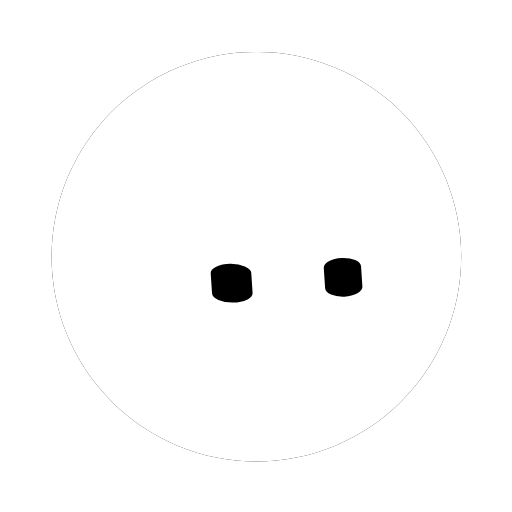
t = 0.00 s
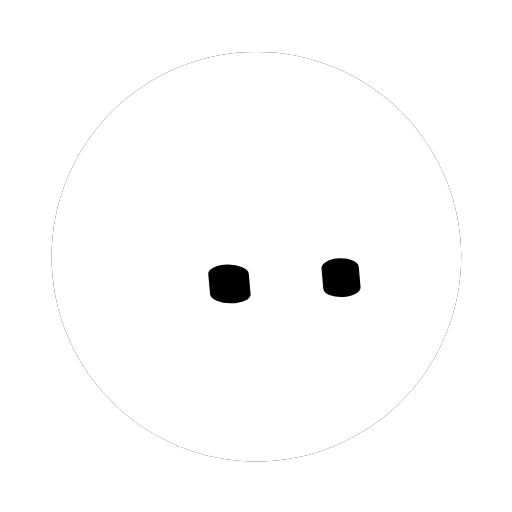
t = 0.51 s
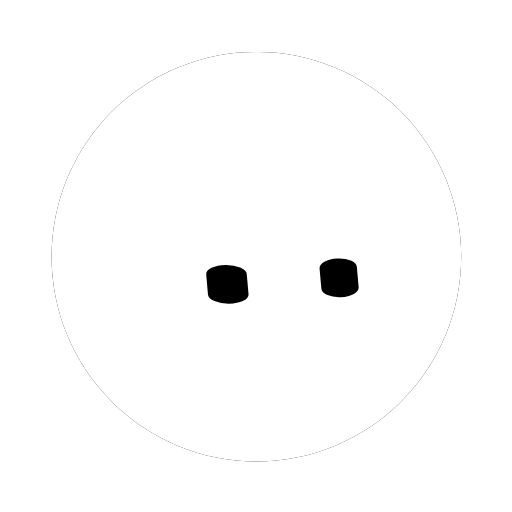
t = 1.01 s
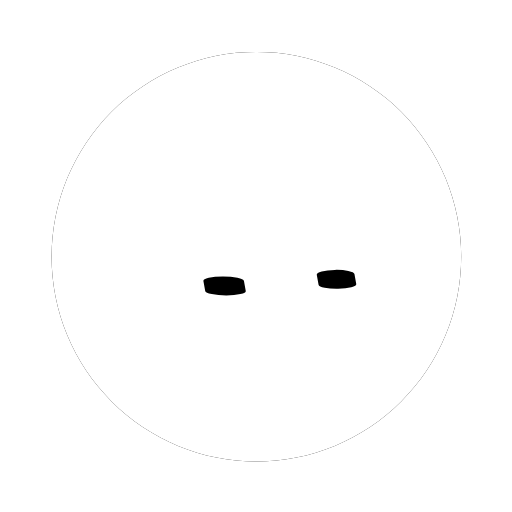
t = 1.47 s
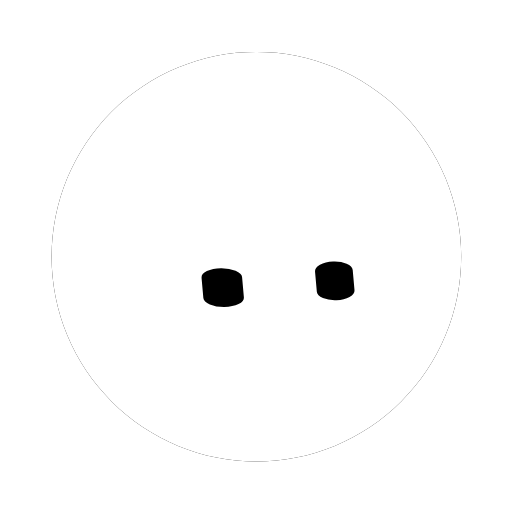
t = 1.97 s
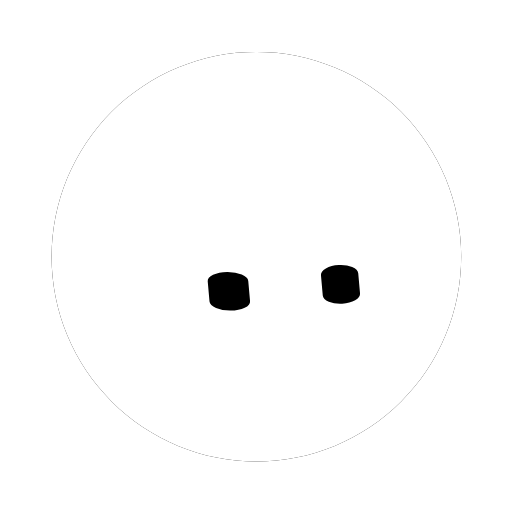
t = 2.47 s

The animated SVG that drew these frames (rendered in a browser with its animation timeline set to each time). Animation: 2 CSS @keyframes rules; one cycle of 2.97 s, repeats indefinitely.

<svg width="250" height="250" viewBox="-125 -125 250 250" role="img" aria-label="bloub 动画头像" xmlns="http://www.w3.org/2000/svg"><defs><mask id="bot-mask-ts72h7" maskUnits="userSpaceOnUse" x="-158" y="-158" width="316" height="316"><path d="M100.19 0.33C100.19 3.6 100.03 6.88 99.71 10.13C99.39 13.38 98.9 16.63 98.27 19.84C97.63 23.04 96.83 26.23 95.88 29.36C94.93 32.48 93.83 35.58 92.58 38.6C91.33 41.62 89.92 44.59 88.38 47.47C86.84 50.35 85.15 53.17 83.33 55.89C81.52 58.6 79.56 61.24 77.49 63.77C75.42 66.29 73.21 68.73 70.9 71.04C68.59 73.35 66.15 75.56 63.63 77.63C61.1 79.7 58.46 81.66 55.74 83.48C53.03 85.29 50.21 86.98 47.33 88.52C44.45 90.06 41.47 91.47 38.46 92.72C35.44 93.97 32.34 95.07 29.22 96.02C26.09 96.97 22.9 97.77 19.7 98.41C16.49 99.04 13.24 99.53 9.99 99.85C6.74 100.17 3.45 100.33 0.19 100.33C-3.08 100.33 -6.36 100.17 -9.61 99.85C-12.87 99.53 -16.12 99.04 -19.32 98.41C-22.53 97.77 -25.71 96.97 -28.84 96.02C-31.97 95.07 -35.06 93.97 -38.08 92.72C-41.1 91.47 -44.07 90.06 -46.95 88.52C-49.83 86.98 -52.65 85.29 -55.37 83.48C-58.09 81.66 -60.73 79.7 -63.25 77.63C-65.78 75.56 -68.21 73.35 -70.52 71.04C-72.83 68.73 -75.04 66.29 -77.11 63.77C-79.19 61.24 -81.14 58.6 -82.96 55.89C-84.77 53.17 -86.46 50.35 -88 47.47C-89.54 44.59 -90.95 41.62 -92.2 38.6C-93.45 35.58 -94.56 32.48 -95.51 29.36C-96.46 26.23 -97.25 23.04 -97.89 19.84C-98.53 16.63 -99.01 13.38 -99.33 10.13C-99.65 6.88 -99.81 3.6 -99.81 0.33C-99.81 -2.94 -99.65 -6.22 -99.33 -9.47C-99.01 -12.72 -98.53 -15.98 -97.89 -19.18C-97.25 -22.38 -96.46 -25.57 -95.51 -28.7C-94.56 -31.83 -93.45 -34.92 -92.2 -37.94C-90.95 -40.96 -89.54 -43.93 -88 -46.81C-86.46 -49.69 -84.77 -52.51 -82.96 -55.23C-81.14 -57.94 -79.19 -60.58 -77.11 -63.11C-75.04 -65.64 -72.83 -68.07 -70.52 -70.38C-68.21 -72.69 -65.78 -74.9 -63.25 -76.97C-60.73 -79.04 -58.09 -81 -55.37 -82.82C-52.65 -84.63 -49.83 -86.32 -46.95 -87.86C-44.07 -89.4 -41.1 -90.81 -38.08 -92.06C-35.06 -93.31 -31.97 -94.42 -28.84 -95.37C-25.71 -96.31 -22.53 -97.11 -19.32 -97.75C-16.12 -98.39 -12.87 -98.87 -9.61 -99.19C-6.36 -99.51 -3.08 -99.67 0.19 -99.67C3.45 -99.67 6.74 -99.51 9.99 -99.19C13.24 -98.87 16.49 -98.39 19.7 -97.75C22.9 -97.11 26.09 -96.31 29.22 -95.37C32.34 -94.42 35.44 -93.31 38.46 -92.06C41.47 -90.81 44.45 -89.4 47.33 -87.86C50.21 -86.32 53.03 -84.63 55.74 -82.82C58.46 -81 61.1 -79.04 63.63 -76.97C66.15 -74.9 68.59 -72.69 70.9 -70.38C73.21 -68.07 75.42 -65.64 77.49 -63.11C79.56 -60.58 81.52 -57.94 83.33 -55.23C85.15 -52.51 86.84 -49.69 88.38 -46.81C89.92 -43.93 91.33 -40.96 92.58 -37.94C93.83 -34.92 94.93 -31.83 95.88 -28.7C96.83 -25.57 97.63 -22.38 98.27 -19.18C98.9 -15.98 99.39 -12.72 99.71 -9.47C100.03 -6.22 100.19 -2.94 100.19 0.33Z" fill="#fff"/><path d="M-10 -11A10 10 0 0 1 0 -21L0 -21A10 10 0 0 1 10 -11L10 11A10 10 0 0 1 0 21L0 21A10 10 0 0 1 -10 11Z" class="oeil0" opacity="1" fill="#000"/><path d="M-10 -11A10 10 0 0 1 0 -21L0 -21A10 10 0 0 1 10 -11L10 11A10 10 0 0 1 0 21L0 21A10 10 0 0 1 -10 11Z" class="oeil1" opacity="1" fill="#000"/></mask></defs><g fill="none" stroke-linecap="round"></g><g opacity="1"><path d="M100.19 0.33C100.19 3.6 100.03 6.88 99.71 10.13C99.39 13.38 98.9 16.63 98.27 19.84C97.63 23.04 96.83 26.23 95.88 29.36C94.93 32.48 93.83 35.58 92.58 38.6C91.33 41.62 89.92 44.59 88.38 47.47C86.84 50.35 85.15 53.17 83.33 55.89C81.52 58.6 79.56 61.24 77.49 63.77C75.42 66.29 73.21 68.73 70.9 71.04C68.59 73.35 66.15 75.56 63.63 77.63C61.1 79.7 58.46 81.66 55.74 83.48C53.03 85.29 50.21 86.98 47.33 88.52C44.45 90.06 41.47 91.47 38.46 92.72C35.44 93.97 32.34 95.07 29.22 96.02C26.09 96.97 22.9 97.77 19.7 98.41C16.49 99.04 13.24 99.53 9.99 99.85C6.74 100.17 3.45 100.33 0.19 100.33C-3.08 100.33 -6.36 100.17 -9.61 99.85C-12.87 99.53 -16.12 99.04 -19.32 98.41C-22.53 97.77 -25.71 96.97 -28.84 96.02C-31.97 95.07 -35.06 93.97 -38.08 92.72C-41.1 91.47 -44.07 90.06 -46.95 88.52C-49.83 86.98 -52.65 85.29 -55.37 83.48C-58.09 81.66 -60.73 79.7 -63.25 77.63C-65.78 75.56 -68.21 73.35 -70.52 71.04C-72.83 68.73 -75.04 66.29 -77.11 63.77C-79.19 61.24 -81.14 58.6 -82.96 55.89C-84.77 53.17 -86.46 50.35 -88 47.47C-89.54 44.59 -90.95 41.62 -92.2 38.6C-93.45 35.58 -94.56 32.48 -95.51 29.36C-96.46 26.23 -97.25 23.04 -97.89 19.84C-98.53 16.63 -99.01 13.38 -99.33 10.13C-99.65 6.88 -99.81 3.6 -99.81 0.33C-99.81 -2.94 -99.65 -6.22 -99.33 -9.47C-99.01 -12.72 -98.53 -15.98 -97.89 -19.18C-97.25 -22.38 -96.46 -25.57 -95.51 -28.7C-94.56 -31.83 -93.45 -34.92 -92.2 -37.94C-90.95 -40.96 -89.54 -43.93 -88 -46.81C-86.46 -49.69 -84.77 -52.51 -82.96 -55.23C-81.14 -57.94 -79.19 -60.58 -77.11 -63.11C-75.04 -65.64 -72.83 -68.07 -70.52 -70.38C-68.21 -72.69 -65.78 -74.9 -63.25 -76.97C-60.73 -79.04 -58.09 -81 -55.37 -82.82C-52.65 -84.63 -49.83 -86.32 -46.95 -87.86C-44.07 -89.4 -41.1 -90.81 -38.08 -92.06C-35.06 -93.31 -31.97 -94.42 -28.84 -95.37C-25.71 -96.31 -22.53 -97.11 -19.32 -97.75C-16.12 -98.39 -12.87 -98.87 -9.61 -99.19C-6.36 -99.51 -3.08 -99.67 0.19 -99.67C3.45 -99.67 6.74 -99.51 9.99 -99.19C13.24 -98.87 16.49 -98.39 19.7 -97.75C22.9 -97.11 26.09 -96.31 29.22 -95.37C32.34 -94.42 35.44 -93.31 38.46 -92.06C41.47 -90.81 44.45 -89.4 47.33 -87.86C50.21 -86.32 53.03 -84.63 55.74 -82.82C58.46 -81 61.1 -79.04 63.63 -76.97C66.15 -74.9 68.59 -72.69 70.9 -70.38C73.21 -68.07 75.42 -65.64 77.49 -63.11C79.56 -60.58 81.52 -57.94 83.33 -55.23C85.15 -52.51 86.84 -49.69 88.38 -46.81C89.92 -43.93 91.33 -40.96 92.58 -37.94C93.83 -34.92 94.93 -31.83 95.88 -28.7C96.83 -25.57 97.63 -22.38 98.27 -19.18C98.9 -15.98 99.39 -12.72 99.71 -9.47C100.03 -6.22 100.19 -2.94 100.19 0.33Z" fill="#000000"/><g mask="url(#bot-mask-ts72h7)"><rect x="-158" y="-158" width="316" height="316" fill="#ffffff"/></g></g><g></g><g fill="none" stroke-linecap="round"></g><style>.oeil0,.oeil1{transform-box:view-box;transform-origin:0 0;animation-duration:2.967s;animation-iteration-count:infinite;animation-timing-function:linear;animation-direction:alternate}.oeil0{animation-name:oeil0}.oeil1{animation-name:oeil1}@keyframes oeil0{0%{transform:matrix(0.99,-0.01,0.03,0.45,-11.89,13.27)}1.124%{transform:matrix(0.99,-0.01,0.03,0.45,-11.91,13.33)}2.247%{transform:matrix(0.99,-0.01,0.03,0.45,-11.94,13.38)}3.371%{transform:matrix(0.99,-0.01,0.03,0.45,-11.98,13.43)}4.494%{transform:matrix(0.99,-0.01,0.03,0.45,-12.02,13.48)}5.618%{transform:matrix(0.99,-0.01,0.03,0.45,-12.08,13.52)}6.742%{transform:matrix(0.99,-0.01,0.03,0.45,-12.14,13.56)}7.865%{transform:matrix(0.99,-0.01,0.03,0.45,-12.21,13.59)}8.989%{transform:matrix(0.99,-0.01,0.03,0.45,-12.29,13.61)}10.112%{transform:matrix(0.99,-0.01,0.03,0.45,-12.37,13.63)}11.236%{transform:matrix(0.99,-0.01,0.04,0.45,-12.46,13.65)}12.36%{transform:matrix(0.99,-0.01,0.04,0.45,-12.56,13.66)}13.483%{transform:matrix(0.99,-0.01,0.04,0.45,-12.65,13.66)}14.607%{transform:matrix(0.99,-0.01,0.04,0.45,-12.75,13.66)}15.73%{transform:matrix(0.99,-0.01,0.04,0.45,-12.85,13.66)}16.854%{transform:matrix(0.99,-0.01,0.04,0.45,-12.95,13.66)}17.978%{transform:matrix(0.99,-0.01,0.04,0.45,-13.05,13.65)}19.101%{transform:matrix(0.99,-0.01,0.04,0.45,-13.14,13.65)}20.225%{transform:matrix(0.99,-0.01,0.04,0.45,-13.23,13.64)}21.348%{transform:matrix(0.99,-0.01,0.04,0.45,-13.32,13.64)}22.472%{transform:matrix(0.99,-0.01,0.04,0.45,-13.4,13.63)}23.596%{transform:matrix(0.99,-0.01,0.04,0.45,-13.48,13.63)}24.719%{transform:matrix(0.99,-0.01,0.04,0.45,-13.55,13.63)}25.843%{transform:matrix(0.99,-0.01,0.04,0.45,-13.61,13.64)}26.966%{transform:matrix(0.99,-0.01,0.04,0.45,-13.67,13.65)}28.09%{transform:matrix(0.99,-0.01,0.04,0.45,-13.72,13.66)}29.213%{transform:matrix(0.99,-0.01,0.04,0.45,-13.78,13.68)}30.337%{transform:matrix(0.99,-0.01,0.04,0.45,-13.83,13.71)}31.461%{transform:matrix(0.99,-0.01,0.04,0.45,-13.87,13.74)}32.584%{transform:matrix(0.99,-0.01,0.04,0.45,-13.92,13.77)}33.708%{transform:matrix(0.99,-0.01,0.04,0.45,-13.97,13.81)}34.831%{transform:matrix(0.99,-0.01,0.04,0.45,-14.02,13.85)}35.955%{transform:matrix(0.99,-0.01,0.04,0.45,-14.08,13.9)}37.079%{transform:matrix(0.99,-0.01,0.04,0.45,-14.14,13.95)}38.202%{transform:matrix(0.99,-0.01,0.04,0.45,-14.21,14.01)}39.326%{transform:matrix(0.99,-0.01,0.04,0.45,-14.29,14.07)}40.449%{transform:matrix(0.99,-0.01,0.04,0.45,-14.37,14.13)}41.573%{transform:matrix(0.99,-0.01,0.04,0.45,-14.47,14.19)}42.697%{transform:matrix(0.99,-0.01,0.04,0.45,-14.57,14.25)}43.82%{transform:matrix(0.99,-0.01,0.04,0.45,-14.68,14.32)}44.944%{transform:matrix(0.99,-0.01,0.04,0.45,-14.8,14.38)}46.067%{transform:matrix(0.99,-0.01,0.04,0.45,-14.93,14.44)}47.191%{transform:matrix(0.99,-0.01,0.04,0.45,-15.06,14.5)}48.315%{transform:matrix(0.99,-0.01,0.04,0.45,-15.2,14.57)}49.438%{transform:matrix(0.99,0,0.04,0.22,-15.34,14.62)}50.562%{transform:matrix(0.99,0,0.04,0.24,-15.49,14.68)}51.685%{transform:matrix(0.99,-0.01,0.04,0.45,-15.63,14.74)}52.809%{transform:matrix(0.99,-0.01,0.04,0.45,-15.76,14.79)}53.933%{transform:matrix(0.99,-0.01,0.04,0.45,-15.9,14.84)}55.056%{transform:matrix(0.99,-0.01,0.04,0.45,-16.02,14.89)}56.18%{transform:matrix(0.99,-0.01,0.04,0.45,-16.13,14.94)}57.303%{transform:matrix(0.99,-0.01,0.04,0.45,-16.23,14.99)}58.427%{transform:matrix(0.99,-0.01,0.04,0.45,-16.31,15.04)}59.551%{transform:matrix(0.99,-0.01,0.04,0.45,-16.37,15.08)}60.674%{transform:matrix(0.99,-0.01,0.04,0.45,-16.41,15.13)}61.798%{transform:matrix(0.99,-0.01,0.04,0.45,-16.43,15.19)}62.921%{transform:matrix(0.99,-0.01,0.04,0.45,-16.42,15.24)}64.045%{transform:matrix(0.99,-0.01,0.04,0.45,-16.39,15.3)}65.169%{transform:matrix(0.99,-0.01,0.04,0.45,-16.33,15.36)}66.292%{transform:matrix(0.99,-0.01,0.04,0.45,-16.25,15.43)}67.416%{transform:matrix(0.99,-0.01,0.04,0.45,-16.14,15.5)}68.539%{transform:matrix(0.99,-0.01,0.04,0.45,-16.01,15.58)}69.663%{transform:matrix(0.99,-0.01,0.04,0.45,-15.86,15.66)}70.787%{transform:matrix(0.99,-0.01,0.04,0.45,-15.68,15.76)}71.91%{transform:matrix(0.99,-0.01,0.04,0.45,-15.49,15.86)}73.034%{transform:matrix(0.99,-0.01,0.04,0.45,-15.28,15.97)}74.157%{transform:matrix(0.99,-0.01,0.04,0.45,-15.06,16.08)}75.281%{transform:matrix(0.99,-0.01,0.04,0.45,-14.83,16.2)}76.404%{transform:matrix(0.99,-0.01,0.04,0.45,-14.59,16.33)}77.528%{transform:matrix(0.99,-0.01,0.04,0.45,-14.35,16.47)}78.652%{transform:matrix(0.99,-0.01,0.04,0.45,-14.12,16.61)}79.775%{transform:matrix(0.99,-0.01,0.04,0.45,-13.88,16.76)}80.899%{transform:matrix(0.99,-0.01,0.04,0.45,-13.65,16.91)}82.022%{transform:matrix(0.99,-0.01,0.04,0.45,-13.44,17.06)}83.146%{transform:matrix(0.99,-0.01,0.04,0.45,-13.24,17.22)}84.27%{transform:matrix(0.99,-0.01,0.04,0.45,-13.05,17.37)}85.393%{transform:matrix(0.99,-0.01,0.04,0.45,-12.89,17.53)}86.517%{transform:matrix(0.99,-0.01,0.04,0.45,-12.74,17.68)}87.64%{transform:matrix(0.99,-0.01,0.04,0.45,-12.62,17.82)}88.764%{transform:matrix(0.99,-0.01,0.04,0.45,-12.52,17.96)}89.888%{transform:matrix(0.99,-0.01,0.04,0.45,-12.45,18.09)}91.011%{transform:matrix(0.99,-0.01,0.04,0.45,-12.4,18.22)}92.135%{transform:matrix(0.99,-0.01,0.04,0.45,-12.37,18.33)}93.258%{transform:matrix(0.99,-0.01,0.04,0.45,-12.37,18.43)}94.382%{transform:matrix(0.99,-0.01,0.04,0.45,-12.39,18.51)}95.506%{transform:matrix(0.99,-0.01,0.04,0.45,-12.43,18.58)}96.629%{transform:matrix(0.99,-0.01,0.04,0.45,-12.49,18.64)}97.753%{transform:matrix(0.99,-0.01,0.04,0.45,-12.57,18.67)}98.876%{transform:matrix(0.99,-0.01,0.04,0.45,-12.67,18.7)}100%{transform:matrix(0.99,-0.01,0.04,0.45,-12.77,18.7)}}@keyframes oeil1{0%{transform:matrix(0.91,-0.04,0.03,0.45,42.52,10.39)}1.124%{transform:matrix(0.91,-0.04,0.03,0.45,42.5,10.44)}2.247%{transform:matrix(0.91,-0.04,0.03,0.45,42.47,10.48)}3.371%{transform:matrix(0.91,-0.04,0.03,0.45,42.44,10.52)}4.494%{transform:matrix(0.91,-0.04,0.03,0.45,42.4,10.56)}5.618%{transform:matrix(0.91,-0.04,0.03,0.45,42.35,10.59)}6.742%{transform:matrix(0.91,-0.04,0.03,0.45,42.29,10.61)}7.865%{transform:matrix(0.91,-0.04,0.03,0.45,42.22,10.63)}8.989%{transform:matrix(0.91,-0.04,0.03,0.45,42.15,10.64)}10.112%{transform:matrix(0.91,-0.04,0.03,0.45,42.08,10.65)}11.236%{transform:matrix(0.91,-0.04,0.04,0.45,41.99,10.65)}12.36%{transform:matrix(0.91,-0.04,0.04,0.45,41.91,10.65)}13.483%{transform:matrix(0.91,-0.04,0.04,0.45,41.82,10.65)}14.607%{transform:matrix(0.91,-0.04,0.04,0.45,41.72,10.64)}15.73%{transform:matrix(0.91,-0.04,0.04,0.45,41.63,10.63)}16.854%{transform:matrix(0.91,-0.04,0.04,0.45,41.54,10.61)}17.978%{transform:matrix(0.91,-0.04,0.04,0.45,41.45,10.6)}19.101%{transform:matrix(0.91,-0.04,0.04,0.45,41.36,10.58)}20.225%{transform:matrix(0.91,-0.04,0.04,0.45,41.28,10.57)}21.348%{transform:matrix(0.91,-0.04,0.04,0.45,41.2,10.55)}22.472%{transform:matrix(0.91,-0.04,0.04,0.45,41.12,10.54)}23.596%{transform:matrix(0.91,-0.04,0.04,0.45,41.05,10.53)}24.719%{transform:matrix(0.91,-0.04,0.04,0.45,40.99,10.52)}25.843%{transform:matrix(0.91,-0.04,0.04,0.45,40.93,10.52)}26.966%{transform:matrix(0.91,-0.04,0.04,0.45,40.87,10.52)}28.09%{transform:matrix(0.91,-0.04,0.04,0.45,40.82,10.53)}29.213%{transform:matrix(0.91,-0.04,0.04,0.45,40.77,10.54)}30.337%{transform:matrix(0.91,-0.04,0.04,0.45,40.73,10.56)}31.461%{transform:matrix(0.91,-0.04,0.04,0.45,40.68,10.58)}32.584%{transform:matrix(0.91,-0.04,0.04,0.45,40.64,10.61)}33.708%{transform:matrix(0.91,-0.04,0.04,0.45,40.59,10.65)}34.831%{transform:matrix(0.91,-0.04,0.04,0.45,40.54,10.68)}35.955%{transform:matrix(0.91,-0.04,0.04,0.45,40.49,10.73)}37.079%{transform:matrix(0.91,-0.04,0.04,0.45,40.43,10.77)}38.202%{transform:matrix(0.91,-0.04,0.04,0.45,40.37,10.82)}39.326%{transform:matrix(0.91,-0.04,0.04,0.45,40.29,10.88)}40.449%{transform:matrix(0.91,-0.04,0.04,0.45,40.21,10.93)}41.573%{transform:matrix(0.92,-0.04,0.04,0.45,40.13,10.99)}42.697%{transform:matrix(0.92,-0.04,0.04,0.45,40.03,11.05)}43.82%{transform:matrix(0.92,-0.04,0.04,0.45,39.93,11.11)}44.944%{transform:matrix(0.92,-0.04,0.04,0.45,39.82,11.17)}46.067%{transform:matrix(0.92,-0.04,0.04,0.45,39.7,11.23)}47.191%{transform:matrix(0.92,-0.04,0.04,0.45,39.57,11.29)}48.315%{transform:matrix(0.92,-0.04,0.04,0.45,39.44,11.35)}49.438%{transform:matrix(0.92,-0.02,0.04,0.22,39.31,11.4)}50.562%{transform:matrix(0.92,-0.02,0.04,0.24,39.17,11.45)}51.685%{transform:matrix(0.92,-0.04,0.04,0.45,39.04,11.51)}52.809%{transform:matrix(0.92,-0.04,0.04,0.45,38.91,11.56)}53.933%{transform:matrix(0.92,-0.04,0.04,0.45,38.79,11.61)}55.056%{transform:matrix(0.92,-0.04,0.04,0.45,38.67,11.65)}56.18%{transform:matrix(0.92,-0.04,0.04,0.45,38.57,11.7)}57.303%{transform:matrix(0.92,-0.04,0.04,0.45,38.48,11.74)}58.427%{transform:matrix(0.92,-0.04,0.04,0.45,38.4,11.79)}59.551%{transform:matrix(0.92,-0.04,0.04,0.45,38.35,11.83)}60.674%{transform:matrix(0.92,-0.04,0.04,0.45,38.31,11.88)}61.798%{transform:matrix(0.92,-0.04,0.04,0.45,38.29,11.93)}62.921%{transform:matrix(0.92,-0.04,0.04,0.45,38.3,11.98)}64.045%{transform:matrix(0.92,-0.04,0.04,0.45,38.33,12.03)}65.169%{transform:matrix(0.92,-0.04,0.04,0.45,38.38,12.09)}66.292%{transform:matrix(0.92,-0.04,0.04,0.45,38.46,12.15)}67.416%{transform:matrix(0.92,-0.04,0.04,0.45,38.56,12.22)}68.539%{transform:matrix(0.92,-0.04,0.04,0.45,38.68,12.29)}69.663%{transform:matrix(0.92,-0.04,0.04,0.45,38.82,12.37)}70.787%{transform:matrix(0.92,-0.04,0.04,0.45,38.99,12.46)}71.91%{transform:matrix(0.92,-0.04,0.04,0.45,39.17,12.56)}73.034%{transform:matrix(0.92,-0.04,0.04,0.45,39.36,12.66)}74.157%{transform:matrix(0.92,-0.04,0.04,0.45,39.57,12.77)}75.281%{transform:matrix(0.92,-0.05,0.04,0.45,39.78,12.88)}76.404%{transform:matrix(0.92,-0.05,0.04,0.45,40,13.01)}77.528%{transform:matrix(0.91,-0.05,0.04,0.45,40.23,13.14)}78.652%{transform:matrix(0.91,-0.05,0.04,0.45,40.45,13.27)}79.775%{transform:matrix(0.91,-0.05,0.04,0.45,40.66,13.41)}80.899%{transform:matrix(0.91,-0.05,0.04,0.45,40.87,13.55)}82.022%{transform:matrix(0.91,-0.05,0.04,0.45,41.07,13.7)}83.146%{transform:matrix(0.91,-0.05,0.04,0.45,41.26,13.84)}84.27%{transform:matrix(0.91,-0.05,0.04,0.45,41.43,13.99)}85.393%{transform:matrix(0.91,-0.05,0.04,0.45,41.58,14.13)}86.517%{transform:matrix(0.91,-0.05,0.04,0.45,41.71,14.27)}87.64%{transform:matrix(0.91,-0.05,0.04,0.45,41.83,14.41)}88.764%{transform:matrix(0.91,-0.05,0.04,0.45,41.92,14.53)}89.888%{transform:matrix(0.91,-0.05,0.04,0.45,41.98,14.65)}91.011%{transform:matrix(0.91,-0.05,0.04,0.45,42.03,14.76)}92.135%{transform:matrix(0.91,-0.05,0.04,0.45,42.05,14.86)}93.258%{transform:matrix(0.91,-0.05,0.04,0.45,42.05,14.95)}94.382%{transform:matrix(0.91,-0.05,0.04,0.45,42.03,15.02)}95.506%{transform:matrix(0.91,-0.05,0.04,0.45,41.99,15.08)}96.629%{transform:matrix(0.91,-0.05,0.04,0.45,41.94,15.12)}97.753%{transform:matrix(0.91,-0.05,0.04,0.45,41.86,15.14)}98.876%{transform:matrix(0.91,-0.05,0.04,0.45,41.78,15.14)}100%{transform:matrix(0.91,-0.05,0.04,0.45,41.68,15.13)}}</style></svg>
